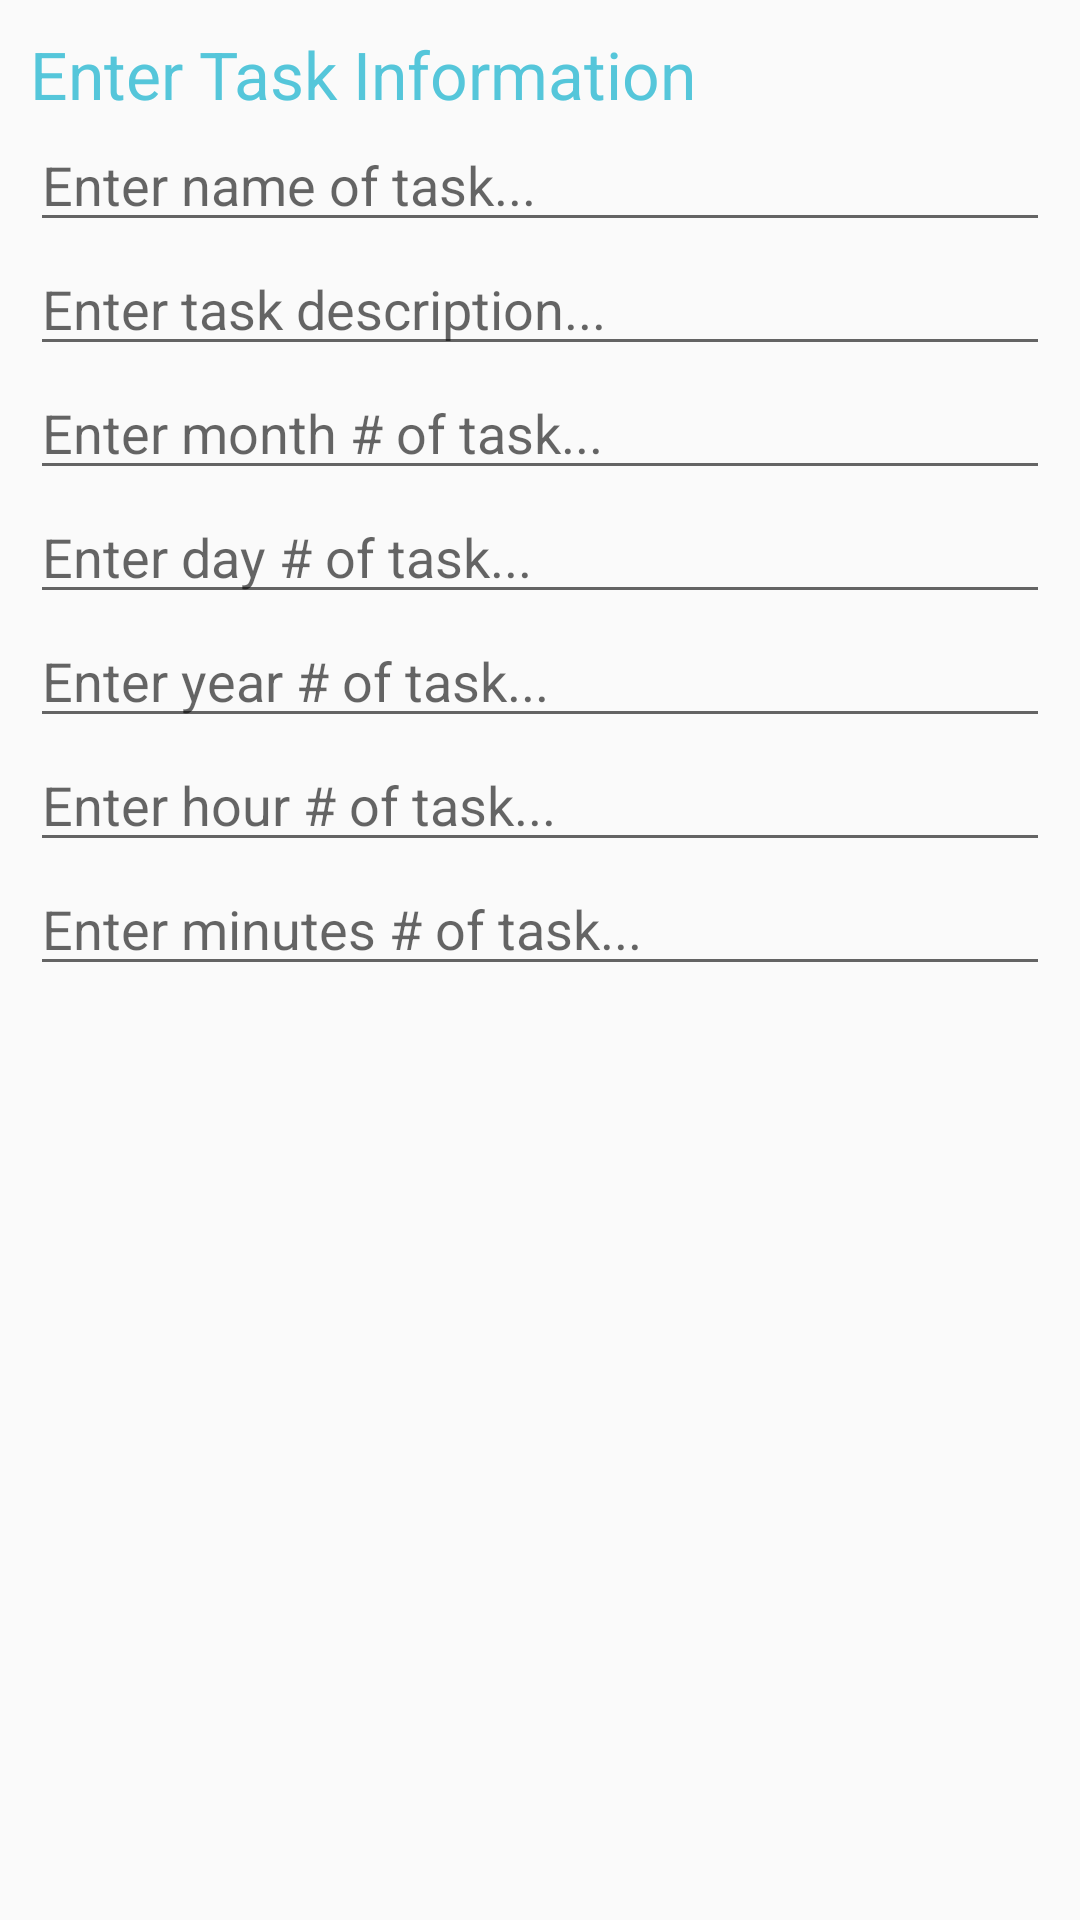

Here is an Android app screen rendered from its layout file. Give the layout XML and the strings, colors and styles it references.
<!-- AndroidManifest.xml: application theme AppTheme -->
<!-- res/layout/task_prompt.xml -->
<?xml version="1.0" encoding="utf-8"?>
<LinearLayout xmlns:android="http://schemas.android.com/apk/res/android"
    android:id="@+id/layout_root"
    android:layout_width="fill_parent"
    android:layout_height="fill_parent"
    android:orientation="vertical"
    android:padding="10dp" >

    <TextView
        android:id="@+id/textView1"
        android:layout_width="wrap_content"
        android:layout_height="wrap_content"
        android:text="Enter Task Information"
        android:textAppearance="?android:attr/textAppearanceLarge"
        android:textColor="@color/roboto_calendar_blue"/>

    <EditText
        android:id="@+id/nameInput"
        android:layout_width="match_parent"
        android:layout_height="wrap_content"
        android:hint="Enter name of task..."/>

    <EditText
        android:id="@+id/descInput"
        android:layout_width="match_parent"
        android:layout_height="wrap_content"
        android:hint="Enter task description..."/>


    <EditText
        android:id="@+id/monthInput"
        android:layout_width="match_parent"
        android:layout_height="wrap_content"
        android:hint="Enter month # of task..."/>
    <EditText
        android:id="@+id/dayInput"
        android:layout_width="match_parent"
        android:layout_height="wrap_content"
        android:hint="Enter day # of task..."/>
    <EditText
        android:id="@+id/yearInput"
        android:layout_width="match_parent"
        android:layout_height="wrap_content"
        android:hint="Enter year # of task..."/>
    <EditText
        android:id="@+id/hourInput"
        android:layout_width="match_parent"
        android:layout_height="wrap_content"
        android:hint="Enter hour # of task..."/>
    <EditText
        android:id="@+id/minsInput"
        android:layout_width="match_parent"
        android:layout_height="wrap_content"
        android:hint="Enter minutes # of task..."/>

</LinearLayout>
<!-- resources referenced by this layout -->
<resources>
  <color name="roboto_calendar_blue">#55c6da</color>
  <style name="AppTheme" parent="Base.Theme.AppCompat.Light.DarkActionBar">
          
      </style>
</resources>
